The GitHub repository faisu07/gtos-mobile contains a labelled image folder "gtos-mobile" with 31 categories: painting, aluminum, asphalt, brick, cement, cloth, dry leaf, glass, grass, large limestone, leaf, metal cover, moss, paint cover, painting turf, paper, pebble, plastic, plastic cover, root, sand, sandpaper, shale, small limestone, soil, steel, stone asphalt, stone brick, stone cement, turf, wood chips. Examples follow, each with its label.

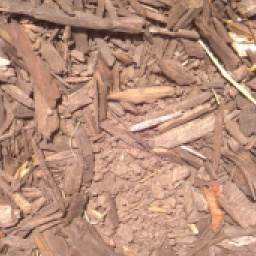
Label: wood chips

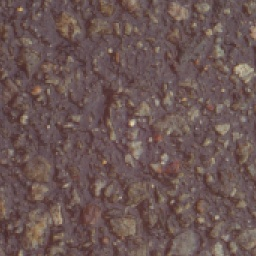
Label: stone asphalt

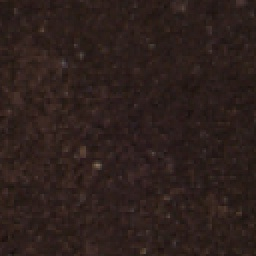
Label: soil

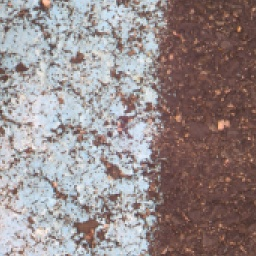
Label: painting

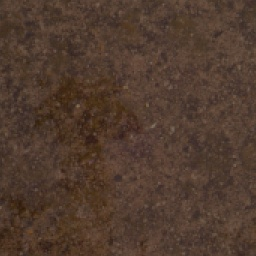
Label: cement

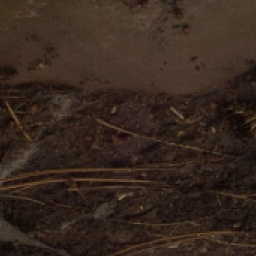
Label: paper
